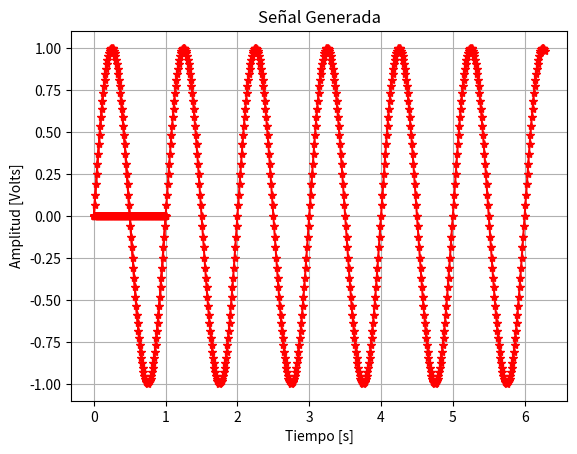

Here is the Python script that generated this plot:
#!/usr/bin/env python3
# -*- coding: utf-8 -*-
"""
Created on Wed Aug 13 18:49:40 2025

@author: Angelina Fantauzzo Fabio

"""

import numpy as np
import matplotlib.pyplot as plt

n= np.arange(0,2*np.pi,0.01) #secuencia de puntos parte de la funcion evaluados en la funcion seno


#paso a radianes
N = len(n)
print("esto es N:",N)
r=n*(2*np.pi) #la formula es r=n.(2pi/N)
print("esto son los radianes:",r)
f = 2000

fs = 2000
w = f*2*np.pi #esta es la frecuencia angular 

#fs = 1/Ts
#muestras por periodo= N/f
#Nos queda definir el fs, por el teorema de muestreo nos dice que tiene que ser ms grande que la frecuencia del ancho de banda 
#La frecuencia del ancho de banda es 
#el delta f nos vincula N y fs. 
#Si elijo fs=N , delta f =1 y N.Ts =1s 
#los ciclos, ajustandolo as, me temrinan diciendo cuantos hertz tengo. Si tengo dos ciclos 2hz, un ciclo 1hz (ciclos son las ondas, los picos)


#nyqwst = fs/2 
#resolucion espectral --> deltaf=fs/N
#tiempo de registro --> 1/deltaf=N.Ts 


fun = np.sin(r)

plt.plot(n, fun, color = 'red', marker='*')
plt.title("seno")
plt.xlabel("X: radianes")
plt.ylabel("Y")
plt.show()

#-------------------------ejercicio ts0------------------


fs=1000
N = fs
deltaf=fs/N
Ts = 1/(N*deltaf)



tiempo = np.arange(0,N*Ts,Ts) #el segundo parametro es 1 segundo y el tercero tmbien es 1 xq fs=N=1000
#me falta el omega


f=1000  #si juego con la frecuencia, hago el bonus. 500 es nyqwst

w0 = 2*np.pi*f

x = np.sin(w0* tiempo)


plt.plot(tiempo, x, color = 'red', marker='*')
plt.title("TS0: Con 1000hz")
plt.xlabel("X")
plt.ylabel("Y")
plt.show()

#en el 999 estoy un poco antes del sampling, se replico para el lado negastiva. quedo en 12 hz pero con la fase contraria. Miro una senoidal pero en ocntra fase, se invertio. 
#naturaleza periodica del dominio. 
#entraq en contra fase. 
#se ve como la replica 



def generador_de_señales(vmax, dc, ff, ph, N, fs):
 '''
  PARAMETROS:
  vmax:amplitud max de la senoidal [Volts]
  dc:valor medio [Volts]
  ff:frecuencia [Hz]
  ph:fase en [rad]
  nn:cantidad de muestras
  fs:frecuencia de muestreo [Hz]
 '''
 N = fs
 Ts = 1/fs
 tiempo = np.arange(0,N*Ts,Ts)
 w0 = 2*np.pi*ff
 x = vmax*np.sin(w0* tiempo + ph)+dc
 return tiempo,x


tt, yy = generador_de_señales(1, 0, 1, 0, 1000, 1000)
plt.figure(1)
plt.plot(tt, yy, color='red') 
plt.title('Señal Generada')
plt.xlabel('Tiempo [s]')
plt.ylabel('Amplitud [Volts]')
plt.grid(True)
plt.show()
    
 
    
 
    
 
    
 
    
 
    
 
    
 
    
 
    
 
    
 
    
 
    
 
    

    







